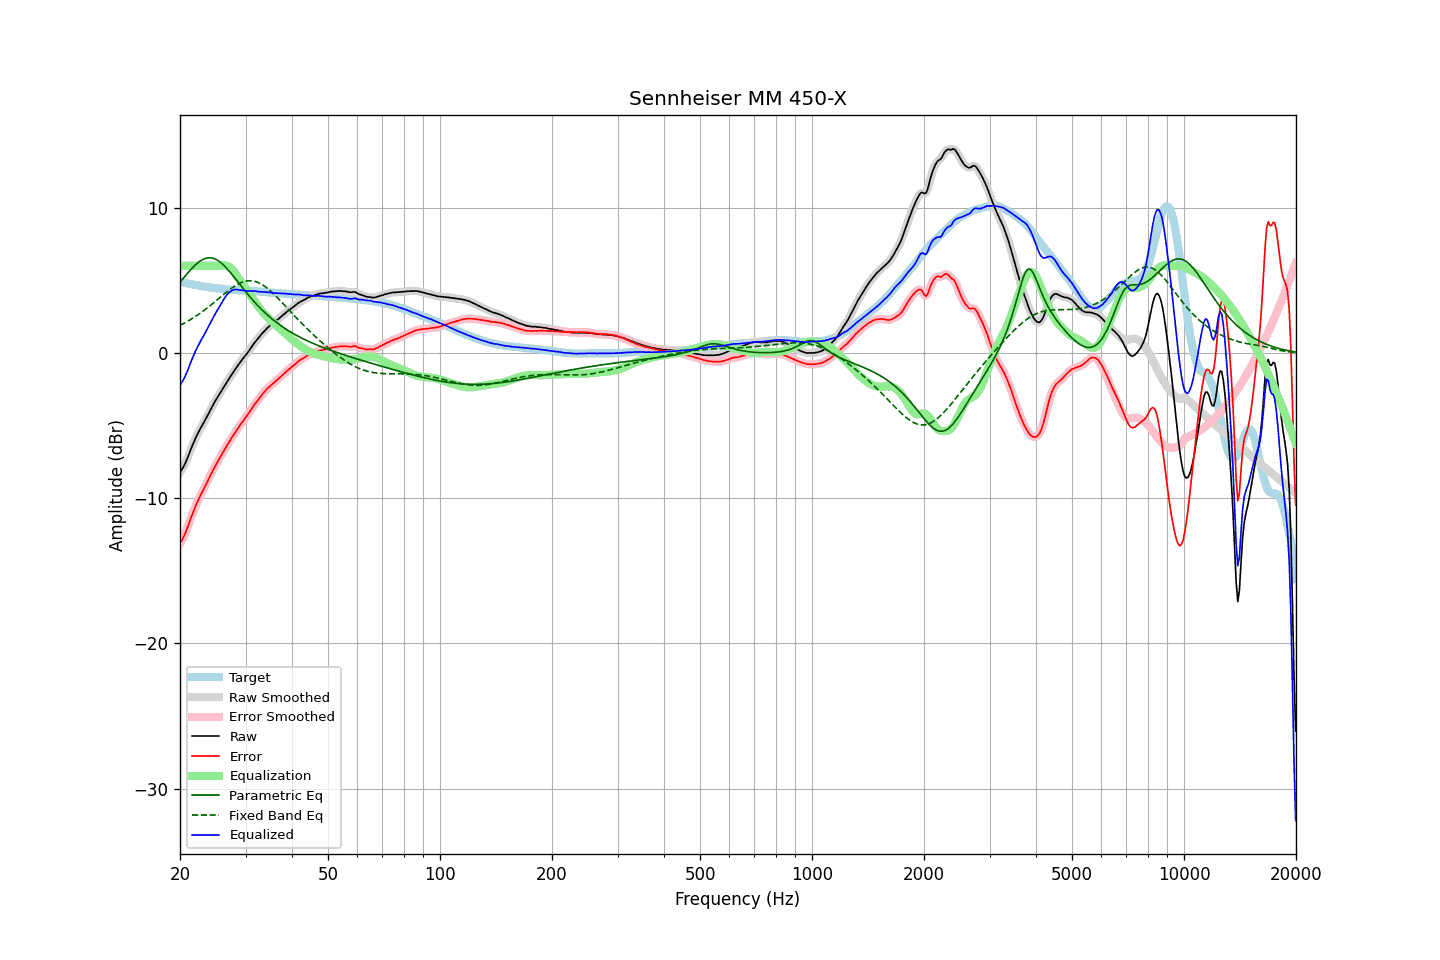

The data file committed next to this chart (first rows):
frequency, raw, error, smoothed, error_smoothed, equalization, parametric_eq, fixed_band_eq, equalized_raw, equalized_smoothed, target
20.00, -8.23, -13.13, -8.23, -13.13, 6.00, 4.87, 1.90, -2.23, -2.23, 4.90
20.20, -8.05, -12.93, -8.06, -12.94, 6.00, 5.00, 1.96, -2.05, -2.06, 4.88
20.40, -7.87, -12.72, -7.86, -12.72, 6.00, 5.14, 2.02, -1.87, -1.86, 4.85
20.61, -7.65, -12.49, -7.65, -12.48, 6.00, 5.27, 2.08, -1.65, -1.65, 4.83
20.81, -7.40, -12.21, -7.40, -12.21, 6.00, 5.40, 2.14, -1.40, -1.40, 4.81
21.02, -7.14, -11.92, -7.13, -11.92, 6.00, 5.53, 2.20, -1.14, -1.13, 4.78
21.23, -6.85, -11.61, -6.85, -11.61, 6.00, 5.65, 2.26, -0.85, -0.85, 4.76
21.44, -6.56, -11.30, -6.57, -11.31, 6.00, 5.78, 2.33, -0.56, -0.57, 4.74
21.66, -6.29, -11.02, -6.29, -11.01, 6.00, 5.89, 2.40, -0.29, -0.29, 4.72
21.87, -6.03, -10.73, -6.03, -10.73, 6.00, 6.00, 2.47, -0.03, -0.03, 4.70
22.09, -5.78, -10.46, -5.79, -10.47, 6.00, 6.11, 2.54, 0.22, 0.21, 4.68
22.31, -5.56, -10.22, -5.56, -10.21, 6.00, 6.20, 2.62, 0.44, 0.44, 4.66
22.54, -5.35, -9.98, -5.35, -9.98, 6.00, 6.29, 2.70, 0.65, 0.65, 4.63
22.76, -5.14, -9.75, -5.15, -9.76, 6.00, 6.36, 2.77, 0.86, 0.85, 4.61
22.99, -4.95, -9.54, -4.95, -9.54, 6.00, 6.43, 2.85, 1.05, 1.05, 4.59
23.22, -4.75, -9.32, -4.75, -9.32, 6.00, 6.48, 2.94, 1.25, 1.25, 4.57
23.45, -4.54, -9.10, -4.54, -9.10, 6.00, 6.52, 3.02, 1.46, 1.46, 4.56
23.69, -4.33, -8.87, -4.33, -8.87, 6.00, 6.54, 3.11, 1.67, 1.67, 4.54
23.92, -4.11, -8.64, -4.11, -8.63, 6.00, 6.56, 3.19, 1.89, 1.89, 4.53
24.16, -3.89, -8.40, -3.90, -8.41, 6.00, 6.55, 3.28, 2.11, 2.10, 4.51
24.40, -3.69, -8.18, -3.69, -8.18, 6.00, 6.54, 3.37, 2.31, 2.31, 4.50
24.65, -3.49, -7.98, -3.49, -7.97, 6.00, 6.51, 3.46, 2.51, 2.51, 4.49
24.89, -3.29, -7.75, -3.29, -7.76, 6.00, 6.46, 3.55, 2.71, 2.71, 4.47
25.14, -3.11, -7.56, -3.10, -7.56, 6.00, 6.40, 3.65, 2.89, 2.90, 4.46
25.39, -2.92, -7.36, -2.92, -7.36, 6.00, 6.33, 3.74, 3.08, 3.08, 4.45
25.65, -2.74, -7.18, -2.74, -7.18, 6.01, 6.25, 3.83, 3.27, 3.27, 4.43
25.91, -2.56, -6.99, -2.56, -6.98, 6.02, 6.16, 3.93, 3.46, 3.46, 4.42
26.16, -2.38, -6.79, -2.38, -6.79, 6.03, 6.06, 4.02, 3.66, 3.65, 4.41
26.43, -2.20, -6.60, -2.20, -6.60, 6.03, 5.95, 4.11, 3.83, 3.83, 4.39
26.69, -2.02, -6.40, -2.02, -6.41, 6.01, 5.83, 4.20, 3.99, 3.99, 4.38
26.96, -1.85, -6.22, -1.85, -6.22, 5.96, 5.71, 4.28, 4.11, 4.11, 4.37
27.23, -1.68, -6.04, -1.68, -6.04, 5.90, 5.58, 4.37, 4.21, 4.21, 4.36
27.50, -1.52, -5.87, -1.52, -5.87, 5.80, 5.45, 4.45, 4.28, 4.29, 4.35
27.77, -1.35, -5.70, -1.35, -5.69, 5.68, 5.31, 4.53, 4.34, 4.34, 4.35
28.05, -1.18, -5.52, -1.18, -5.52, 5.54, 5.18, 4.60, 4.37, 4.36, 4.34
28.33, -1.02, -5.35, -1.02, -5.35, 5.39, 5.04, 4.67, 4.37, 4.37, 4.33
28.62, -0.86, -5.19, -0.86, -5.19, 5.22, 4.90, 4.73, 4.36, 4.36, 4.33
28.90, -0.71, -5.03, -0.71, -5.03, 5.05, 4.76, 4.79, 4.34, 4.34, 4.32
29.19, -0.56, -4.88, -0.56, -4.87, 4.88, 4.62, 4.84, 4.32, 4.32, 4.32
29.48, -0.41, -4.71, -0.41, -4.72, 4.72, 4.48, 4.88, 4.31, 4.31, 4.30
29.78, -0.27, -4.57, -0.27, -4.57, 4.57, 4.34, 4.92, 4.30, 4.30, 4.30
30.08, -0.13, -4.42, -0.13, -4.43, 4.41, 4.20, 4.95, 4.28, 4.28, 4.29
30.38, 0.01, -4.28, 0.02, -4.27, 4.26, 4.07, 4.96, 4.26, 4.27, 4.29
30.68, 0.17, -4.11, 0.17, -4.11, 4.10, 3.93, 4.97, 4.27, 4.27, 4.28
30.99, 0.34, -3.93, 0.33, -3.94, 3.94, 3.80, 4.97, 4.28, 4.27, 4.27
31.30, 0.49, -3.78, 0.49, -3.77, 3.78, 3.68, 4.96, 4.27, 4.28, 4.27
31.61, 0.65, -3.61, 0.64, -3.61, 3.62, 3.55, 4.94, 4.27, 4.27, 4.26
31.93, 0.79, -3.46, 0.79, -3.46, 3.47, 3.43, 4.92, 4.26, 4.25, 4.25
32.24, 0.92, -3.32, 0.92, -3.32, 3.31, 3.31, 4.88, 4.24, 4.24, 4.24
32.57, 1.06, -3.17, 1.06, -3.17, 3.16, 3.19, 4.83, 4.22, 4.22, 4.23
32.89, 1.19, -3.03, 1.19, -3.03, 3.02, 3.08, 4.78, 4.21, 4.21, 4.22
33.22, 1.33, -2.88, 1.33, -2.88, 2.88, 2.97, 4.72, 4.21, 4.21, 4.21
33.55, 1.45, -2.75, 1.45, -2.74, 2.75, 2.86, 4.65, 4.20, 4.20, 4.20
33.89, 1.57, -2.62, 1.57, -2.61, 2.62, 2.76, 4.57, 4.19, 4.20, 4.19
34.23, 1.69, -2.49, 1.68, -2.49, 2.50, 2.66, 4.48, 4.19, 4.19, 4.17
34.57, 1.79, -2.38, 1.79, -2.38, 2.39, 2.56, 4.39, 4.18, 4.18, 4.17
34.92, 1.88, -2.28, 1.88, -2.28, 2.28, 2.46, 4.30, 4.16, 4.17, 4.16
35.27, 1.97, -2.18, 1.97, -2.19, 2.18, 2.37, 4.20, 4.15, 4.15, 4.15
35.62, 2.05, -2.10, 2.05, -2.09, 2.09, 2.28, 4.10, 4.13, 4.14, 4.15
35.97, 2.14, -1.99, 2.14, -2.00, 1.99, 2.19, 3.99, 4.13, 4.13, 4.13
... 635 more rows
